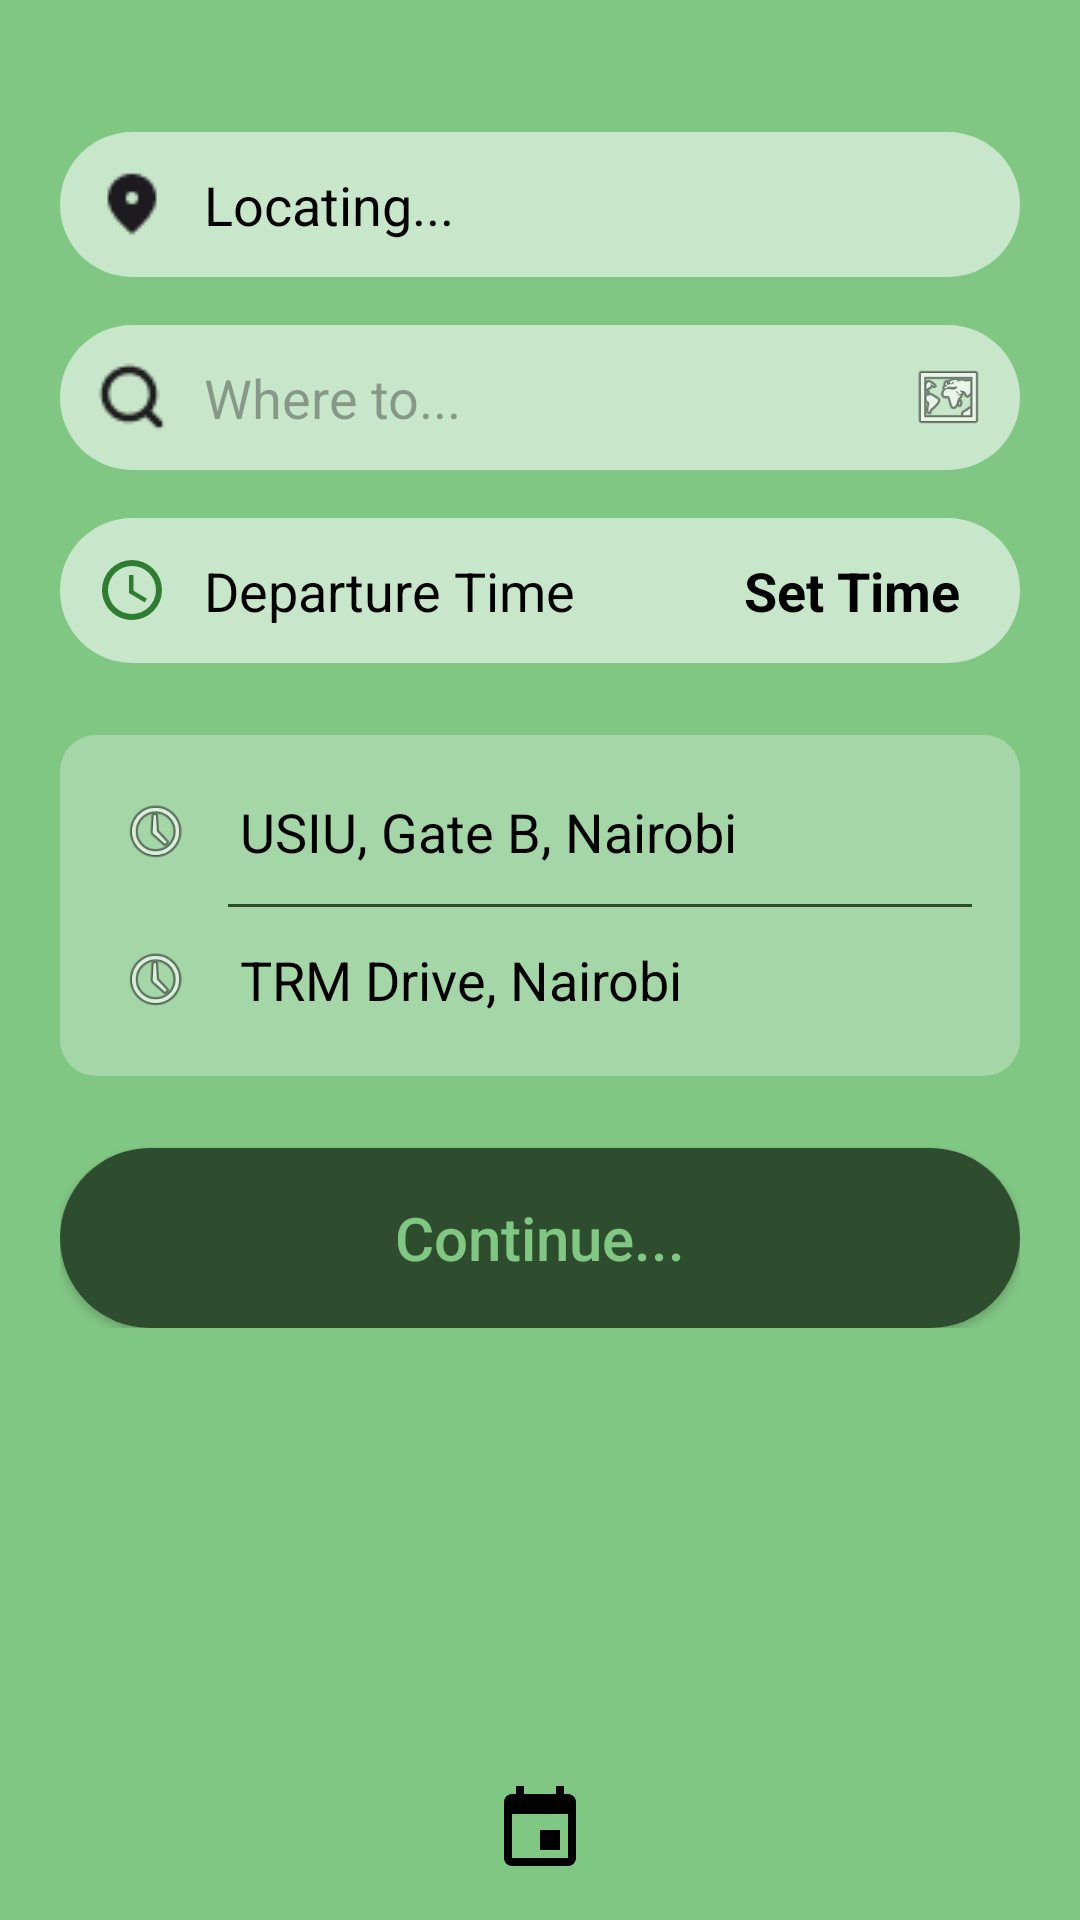

Reconstruct the res/layout file that produces this screen, plus the resources it refers to.
<!-- AndroidManifest.xml: application theme Theme.CarpoolClient -->
<!-- res/layout/activity_join_carpool.xml -->
<?xml version="1.0" encoding="utf-8"?>
<androidx.constraintlayout.widget.ConstraintLayout xmlns:android="http://schemas.android.com/apk/res/android"
    xmlns:app="http://schemas.android.com/apk/res-auto"
    xmlns:tools="http://schemas.android.com/tools"
    android:layout_width="match_parent"
    android:layout_height="match_parent"
    android:background="@color/dashboard_green_bg"
    tools:context=".JoinCarpoolActivity">

    <androidx.core.widget.NestedScrollView
        android:id="@+id/nsv_content"
        android:layout_width="match_parent"
        android:layout_height="0dp"
        app:layout_constraintTop_toTopOf="parent"
        app:layout_constraintBottom_toTopOf="@id/bottom_nav">

        <LinearLayout
            android:id="@+id/ll_content"
            android:layout_width="match_parent"
            android:layout_height="wrap_content"
            android:orientation="vertical"
            android:padding="20dp">

            <LinearLayout
                android:layout_width="match_parent"
                android:layout_height="wrap_content"
                android:background="@drawable/dashboard_search_background"
                android:padding="12dp"
                android:gravity="center_vertical"
                android:layout_marginTop="24dp"
                android:layout_marginBottom="16dp">
                <ImageView
                    android:layout_width="24dp"
                    android:layout_height="24dp"
                    android:src="@drawable/ic_location"
                    android:layout_marginEnd="12dp"
                    android:contentDescription="Current Location Icon"/>
                <TextView
                    android:id="@+id/tv_origin_address"
                    android:layout_width="wrap_content"
                    android:layout_height="wrap_content"
                    android:text="Locating..."
                    android:textColor="@android:color/black"
                    android:textSize="18sp"/>
            </LinearLayout>

            
            <LinearLayout
                android:layout_width="match_parent"
                android:layout_height="wrap_content"
                android:background="@drawable/dashboard_search_background"
                android:padding="12dp"
                android:gravity="center_vertical"
                android:layout_marginBottom="16dp">
                <ImageView
                    android:layout_width="24dp"
                    android:layout_height="24dp"
                    android:src="@drawable/ic_search"
                    android:layout_marginEnd="12dp"
                    android:contentDescription="Search Icon"/>
                <AutoCompleteTextView
                    android:id="@+id/actv_destination"
                    android:layout_width="0dp"
                    android:layout_height="wrap_content"
                    android:layout_weight="1"
                    android:hint="Where to..."
                    android:textColor="@android:color/black"
                    android:textSize="18sp"
                    android:background="@android:color/transparent"
                    android:completionThreshold="1"
                    android:inputType="text"
                    android:popupBackground="@drawable/location_item_background"
                    android:dropDownVerticalOffset="4dp"/>
                <ImageView
                    android:id="@+id/iv_map_mode"
                    android:layout_width="24dp"
                    android:layout_height="24dp"
                    android:src="@android:drawable/ic_menu_mapmode"
                    android:contentDescription="Map Icon"
                    android:clickable="true"
                    android:focusable="true"
                    android:background="?attr/selectableItemBackgroundBorderless"/>
            </LinearLayout>

            
            <LinearLayout
                android:id="@+id/ll_time_selector"
                android:layout_width="match_parent"
                android:layout_height="wrap_content"
                android:background="@drawable/dashboard_search_background"
                android:padding="12dp"
                android:gravity="center_vertical"
                android:layout_marginBottom="24dp"
                android:clickable="true"
                android:focusable="true"
                android:backgroundTint="@color/dashboard_divider">
                <ImageView
                    android:layout_width="24dp"
                    android:layout_height="24dp"
                    android:src="@drawable/ic_time"
                    android:layout_marginEnd="12dp"
                    android:contentDescription="Time Icon"/>
                <TextView
                    android:layout_width="0dp"
                    android:layout_height="wrap_content"
                    android:layout_weight="1"
                    android:text="Departure Time"
                    android:textColor="@android:color/black"
                    android:textSize="18sp"/>
                <TextView
                    android:id="@+id/tv_departure_time"
                    android:layout_width="wrap_content"
                    android:layout_height="wrap_content"
                    android:text="Set Time"
                    android:textColor="@android:color/black"
                    android:textSize="18sp"
                    android:textStyle="bold"
                    android:paddingEnd="8dp"/>
            </LinearLayout>

            
            <LinearLayout
                android:layout_width="match_parent"
                android:layout_height="wrap_content"
                android:orientation="vertical"
                android:background="@drawable/location_item_background"
                android:padding="8dp"
                android:layout_marginBottom="24dp">

                <LinearLayout
                    android:layout_width="match_parent"
                    android:layout_height="wrap_content"
                    android:gravity="center_vertical"
                    android:padding="12dp">
                    <ImageView
                        android:layout_width="24dp"
                        android:layout_height="24dp"
                        android:src="@android:drawable/ic_menu_recent_history"
                        android:layout_marginEnd="16dp"
                        android:contentDescription="Recent Icon"/>
                    <TextView
                        android:layout_width="wrap_content"
                        android:layout_height="wrap_content"
                        android:text="USIU, Gate B, Nairobi"
                        android:textColor="@android:color/black"
                        android:textSize="18sp"/>
                </LinearLayout>

                <View
                    android:layout_width="match_parent"
                    android:layout_height="1dp"
                    android:background="#2E4D2E"
                    android:layout_marginStart="48dp"
                    android:layout_marginEnd="8dp"/>

                <LinearLayout
                    android:layout_width="match_parent"
                    android:layout_height="wrap_content"
                    android:gravity="center_vertical"
                    android:padding="12dp">
                    <ImageView
                        android:layout_width="24dp"
                        android:layout_height="24dp"
                        android:src="@android:drawable/ic_menu_recent_history"
                        android:layout_marginEnd="16dp"
                        android:contentDescription="Recent Icon"/>
                    <TextView
                        android:layout_width="wrap_content"
                        android:layout_height="wrap_content"
                        android:text="TRM Drive, Nairobi"
                        android:textColor="@android:color/black"
                        android:textSize="18sp"/>
                </LinearLayout>
            </LinearLayout>

            <androidx.appcompat.widget.AppCompatButton
                android:id="@+id/btn_continue"
                android:layout_width="match_parent"
                android:layout_height="60dp"
                android:background="@drawable/registration_button_background"
                android:text="Continue..."
                android:textAllCaps="false"
                android:textColor="@color/dashboard_green_bg"
                android:textSize="20sp"/>

        </LinearLayout>
    </androidx.core.widget.NestedScrollView>

    
    <LinearLayout
        android:id="@+id/bottom_nav"
        android:layout_width="match_parent"
        android:layout_height="60dp"
        android:orientation="horizontal"
        android:gravity="center"
        app:layout_constraintBottom_toBottomOf="parent">

        <ImageView
            android:id="@+id/nav_home"
            android:layout_width="32dp"
            android:layout_height="32dp"
            android:layout_weight="1"
            android:src="@drawable/ic_home_vector"
            android:contentDescription="Home"/>

        <ImageView
            android:id="@+id/nav_calendar"
            android:layout_width="32dp"
            android:layout_height="32dp"
            android:layout_weight="1"
            android:src="@drawable/ic_calendar_vector"
            android:contentDescription="Calendar"/>

        <ImageView
            android:id="@+id/nav_profile"
            android:layout_width="32dp"
            android:layout_height="32dp"
            android:layout_weight="1"
            android:src="@drawable/ic_profile_vector"
            android:contentDescription="Profile"/>

    </LinearLayout>

</androidx.constraintlayout.widget.ConstraintLayout>
<!-- resources referenced by this layout -->
<resources>
  <color name="dashboard_divider">#C8E6C9</color>
  <color name="dashboard_green_bg">#81C784</color>
  <!-- drawable dashboard_search_background (drawable) -->
  <?xml version="1.0" encoding="utf-8"?>
  <shape xmlns:android="http://schemas.android.com/apk/res/android">
      <solid android:color="@color/dashboard_divider" />
      <corners android:radius="24dp" />
  </shape>
  <!-- drawable ic_calendar_vector (drawable) -->
  <vector xmlns:android="http://schemas.android.com/apk/res/android"
      android:width="24dp"
      android:height="24dp"
      android:viewportWidth="24"
      android:viewportHeight="24"
      android:tint="@android:color/black">
    <path
        android:fillColor="@android:color/white"
        android:pathData="M17,12h-5v5h5v-5zM16,1v2H8V1H6v2H5c-1.11,0 -1.99,0.9 -1.99,2L3,19c0,1.1 0.89,2 2,2h14c1.1,0 2,-0.9 2,-2V5c0,-1.1 -0.9,-2 -2,-2h-1V1h-2zM19,19H5V8h14v11z"/>
  </vector>
  <!-- drawable ic_location: png bitmap (drawable, 534 bytes) -->
  <!-- drawable ic_search: png bitmap (drawable, 672 bytes) -->
  <!-- drawable ic_time (drawable) -->
  <vector xmlns:android="http://schemas.android.com/apk/res/android"
      android:width="24dp"
      android:height="24dp"
      android:viewportWidth="24"
      android:viewportHeight="24">
      <path
          android:fillColor="@color/dashboard_icon_tint"
          android:pathData="M12,20A8,8 0 0,0 20,12A8,8 0 0,0 12,4A8,8 0 0,0 4,12A8,8 0 0,0 12,20M12,2A10,10 0 0,1 22,12A10,10 0 0,1 12,22C6.47,22 2,17.53 2,12A10,10 0 0,1 12,2M12.5,7V12.25L17,14.92L16.25,16.15L11,13V7H12.5Z" />
  </vector>
  <!-- drawable location_item_background (drawable) -->
  <?xml version="1.0" encoding="utf-8"?>
  <shape xmlns:android="http://schemas.android.com/apk/res/android">
      <solid android:color="#A5D6A7" />
      <corners android:radius="12dp" />
  </shape>
  <!-- drawable registration_button_background (drawable) -->
  <?xml version="1.0" encoding="utf-8"?>
  <shape xmlns:android="http://schemas.android.com/apk/res/android">
      <solid android:color="#2E4D2E" />
      <corners android:radius="30dp" />
  </shape>
  <style name="Theme.CarpoolClient" parent="Base.Theme.CarpoolClient" />
  <color name="dashboard_icon_tint">#2E7D32</color>
  <style name="Base.Theme.CarpoolClient" parent="Theme.Material3.DayNight.NoActionBar">
          
          <item name="colorPrimary">@color/earthy_dark_primary</item>
          <item name="colorSecondary">@color/earthy_dark_secondary</item>
          <item name="android:windowBackground">@color/earthy_dark_background</item>
          <item name="colorSurface">@color/earthy_dark_surface</item>
          <item name="colorOnPrimary">@color/earthy_dark_on_primary</item>
          <item name="colorOnSecondary">@color/earthy_dark_on_secondary</item>
          <item name="android:textColorPrimary">@color/earthy_dark_text_primary</item>
          <item name="android:textColorSecondary">@color/earthy_dark_text_secondary</item>
      </style>
  <color name="earthy_dark_primary">#F2AF5C</color>
  <color name="earthy_dark_secondary">#E67E65</color>
  <color name="earthy_dark_background">#1A201A</color>
  <color name="earthy_dark_surface">#252D26</color>
  <color name="earthy_dark_on_primary">#231707</color>
  <color name="earthy_dark_on_secondary">#290B04</color>
  <color name="earthy_dark_text_primary">#EBE8E2</color>
  <color name="earthy_dark_text_secondary">#9EABA0</color>
</resources>
